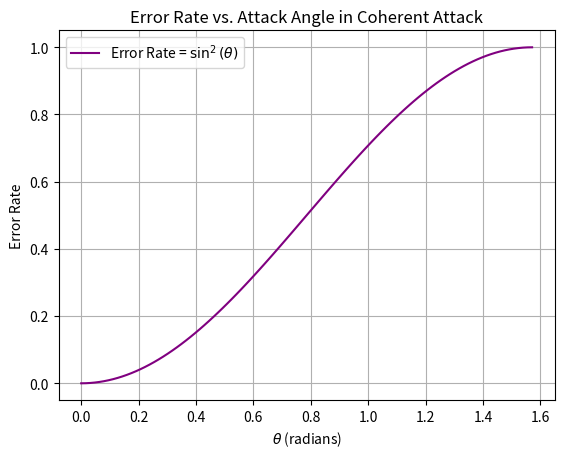

The matplotlib source for this figure: (Note: this script raises an exception after producing the figure.)
import matplotlib.pyplot as plt
import numpy as np

# Valeurs de theta (de 0 à pi/2)
theta = np.linspace(0, np.pi/2, 100)
# Taux d'erreur = sin^2(theta)
error_rate = np.sin(theta)**2

plt.plot(theta, error_rate, label=r"Error Rate = $\sin^2(\theta)$", color="purple")
plt.xlabel(r"$\theta$ (radians)")
plt.ylabel("Error Rate")
plt.title("Error Rate vs. Attack Angle in Coherent Attack")
plt.legend()
plt.grid(True)
plt.savefig("C:/Users/Neqti/Downloads/figure2.png")
plt.show()
